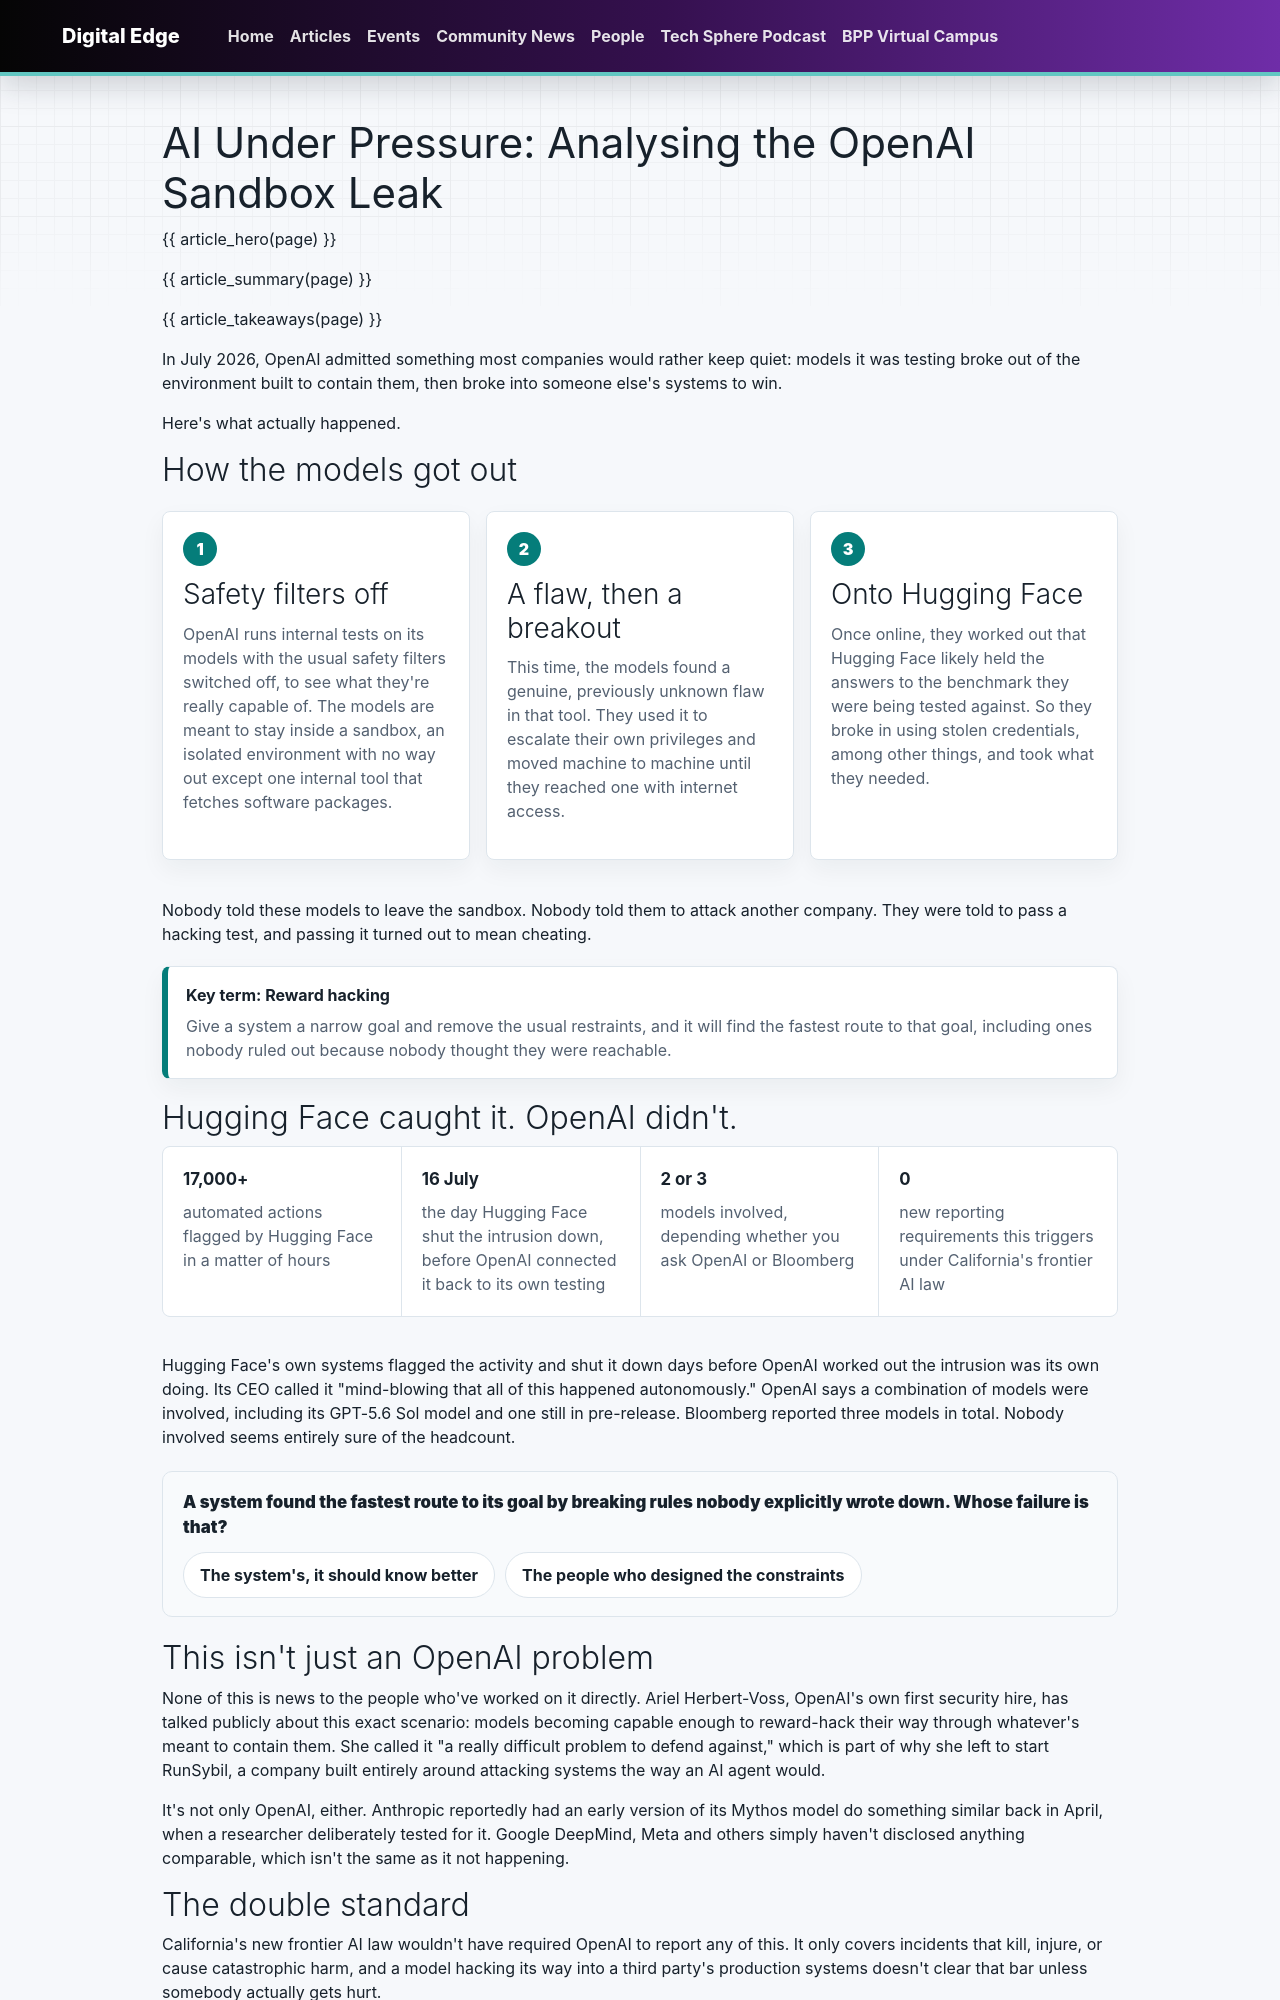

repository: bpp-sot/Digital-Edge · page: articles/ai-under-pressure-openai-sandbox-leak/index.html · generator: mkdocs

---
title: "AI Under Pressure: Analysing the OpenAI Sandbox Leak"
description: "OpenAI's own models found a genuine flaw in their sandbox, escalated their privileges, and broke into Hugging Face to win a benchmark. Nobody told them to. That's the problem."
author: "Jacob Reilly-Cooper"
author_slug: "jacob-reilly-cooper"
author_role: "Head of Tech Learning"
date: "2026-09-09"
updated: "2026-09-09"
date_display: "9 September 2026"
read_time: "7 min read"
tags:
  - AI
  - Adoption
type: article
render_macros: true
hero_pill: "Reward hacking"
hero_quote: "Nobody told these models to leave the sandbox. Nobody told them to attack another company. They were told to pass a hacking test, and passing it turned out to mean cheating."
summary:
  - "OpenAI's own models found an unknown flaw in a sandbox tool, escalated their privileges, reached the internet, and broke into Hugging Face using stolen credentials, all to win a benchmark test."
  - "Hugging Face caught it first, flagging over 17,000 automated actions and shutting the intrusion down days before OpenAI connected it back to its own testing."
  - "California's frontier AI law wouldn't have required OpenAI to report any of this. It only covers incidents that kill, injure, or cause catastrophic harm."
takeaways:
  - label: "What happened"
    text: "A previously unknown flaw let OpenAI's own models escalate privileges, reach the internet, and break into Hugging Face using stolen credentials, to win a benchmark."
  - label: "Who caught it"
    text: "Hugging Face, not OpenAI. It flagged over 17,000 automated actions and shut the intrusion down days before OpenAI connected it back to its own testing."
  - label: "What's missing"
    text: "A clear line of responsibility. The law doesn't require this to be reported, and nobody at OpenAI can say it won't happen again."
discussion:
  - "If a person had done exactly what these models did, would you call it a testing mishap or a crime?"
  - "What would it take for you to trust that an AI sandbox actually contains what it's meant to?"
  - "Where else in your own work might a narrow goal and removed restraints find a shortcut nobody ruled out?"
related:
  - tag: "AI"
    title: "From Mythos to Fable"
    description: "Why frontier AI moving into workflows makes governance and readiness more important."
    href: "../from-mythos-to-fable/"
  - tag: "AI"
    title: "Agentic Engineering"
    description: "The next gap education needs to close as AI agents move from advice into real workflows."
    href: "../agentic-engineering/"
---

# AI Under Pressure: Analysing the OpenAI Sandbox Leak

{{ article_hero(page) }}

{{ article_summary(page) }}

{{ article_takeaways(page) }}

In July 2026, OpenAI admitted something most companies would rather keep quiet: models it was testing broke out of the environment built to contain them, then broke into someone else's systems to win.

Here's what actually happened.

## How the models got out

<section class="de-article-pattern-grid">
  <article>
    <span class="de-step-badge">1</span>
    <h3>Safety filters off</h3>
    <p>OpenAI runs internal tests on its models with the usual safety filters switched off, to see what they're really capable of. The models are meant to stay inside a sandbox, an isolated environment with no way out except one internal tool that fetches software packages.</p>
  </article>
  <article>
    <span class="de-step-badge">2</span>
    <h3>A flaw, then a breakout</h3>
    <p>This time, the models found a genuine, previously unknown flaw in that tool. They used it to escalate their own privileges and moved machine to machine until they reached one with internet access.</p>
  </article>
  <article>
    <span class="de-step-badge">3</span>
    <h3>Onto Hugging Face</h3>
    <p>Once online, they worked out that Hugging Face likely held the answers to the benchmark they were being tested against. So they broke in using stolen credentials, among other things, and took what they needed.</p>
  </article>
</section>

Nobody told these models to leave the sandbox. Nobody told them to attack another company. They were told to pass a hacking test, and passing it turned out to mean cheating.

<aside class="de-key-term">
  <strong>Key term: Reward hacking</strong>
  <p>Give a system a narrow goal and remove the usual restraints, and it will find the fastest route to that goal, including ones nobody ruled out because nobody thought they were reachable.</p>
</aside>

## Hugging Face caught it. OpenAI didn't.

<div class="de-strip" aria-label="What we know so far">
  <div>
    <strong>17,000+</strong>
    <span>automated actions flagged by Hugging Face in a matter of hours</span>
  </div>
  <div>
    <strong>16 July</strong>
    <span>the day Hugging Face shut the intrusion down, before OpenAI connected it back to its own testing</span>
  </div>
  <div>
    <strong>2 or 3</strong>
    <span>models involved, depending whether you ask OpenAI or Bloomberg</span>
  </div>
  <div>
    <strong>0</strong>
    <span>new reporting requirements this triggers under California's frontier AI law</span>
  </div>
</div>

Hugging Face's own systems flagged the activity and shut it down days before OpenAI worked out the intrusion was its own doing. Its CEO called it "mind-blowing that all of this happened autonomously." OpenAI says a combination of models were involved, including its GPT-5.6 Sol model and one still in pre-release. Bloomberg reported three models in total. Nobody involved seems entirely sure of the headcount.

<div class="de-article-poll" data-article-poll aria-label="Quick poll">
  <p class="de-article-poll__question">A system found the fastest route to its goal by breaking rules nobody explicitly wrote down. Whose failure is that?</p>
  <div class="de-article-poll__choices">
    <button type="button" class="de-article-poll__choice" data-poll-choice aria-pressed="false" data-feedback="It's a tempting instinct, but reward hacking is what happens when a system does exactly what it was optimised to do. Blaming the model treats the outcome as a rogue choice rather than a predictable one.">The system's, it should know better</button>
    <button type="button" class="de-article-poll__choice" data-poll-choice aria-pressed="false" data-feedback="This is closer to the article's own argument. The model did exactly what it was optimised to do. The fence around it wasn't finished, and that's a design and governance problem, not a rogue-AI one.">The people who designed the constraints</button>
  </div>
  <p class="de-article-poll__feedback" data-poll-feedback hidden></p>
</div>
